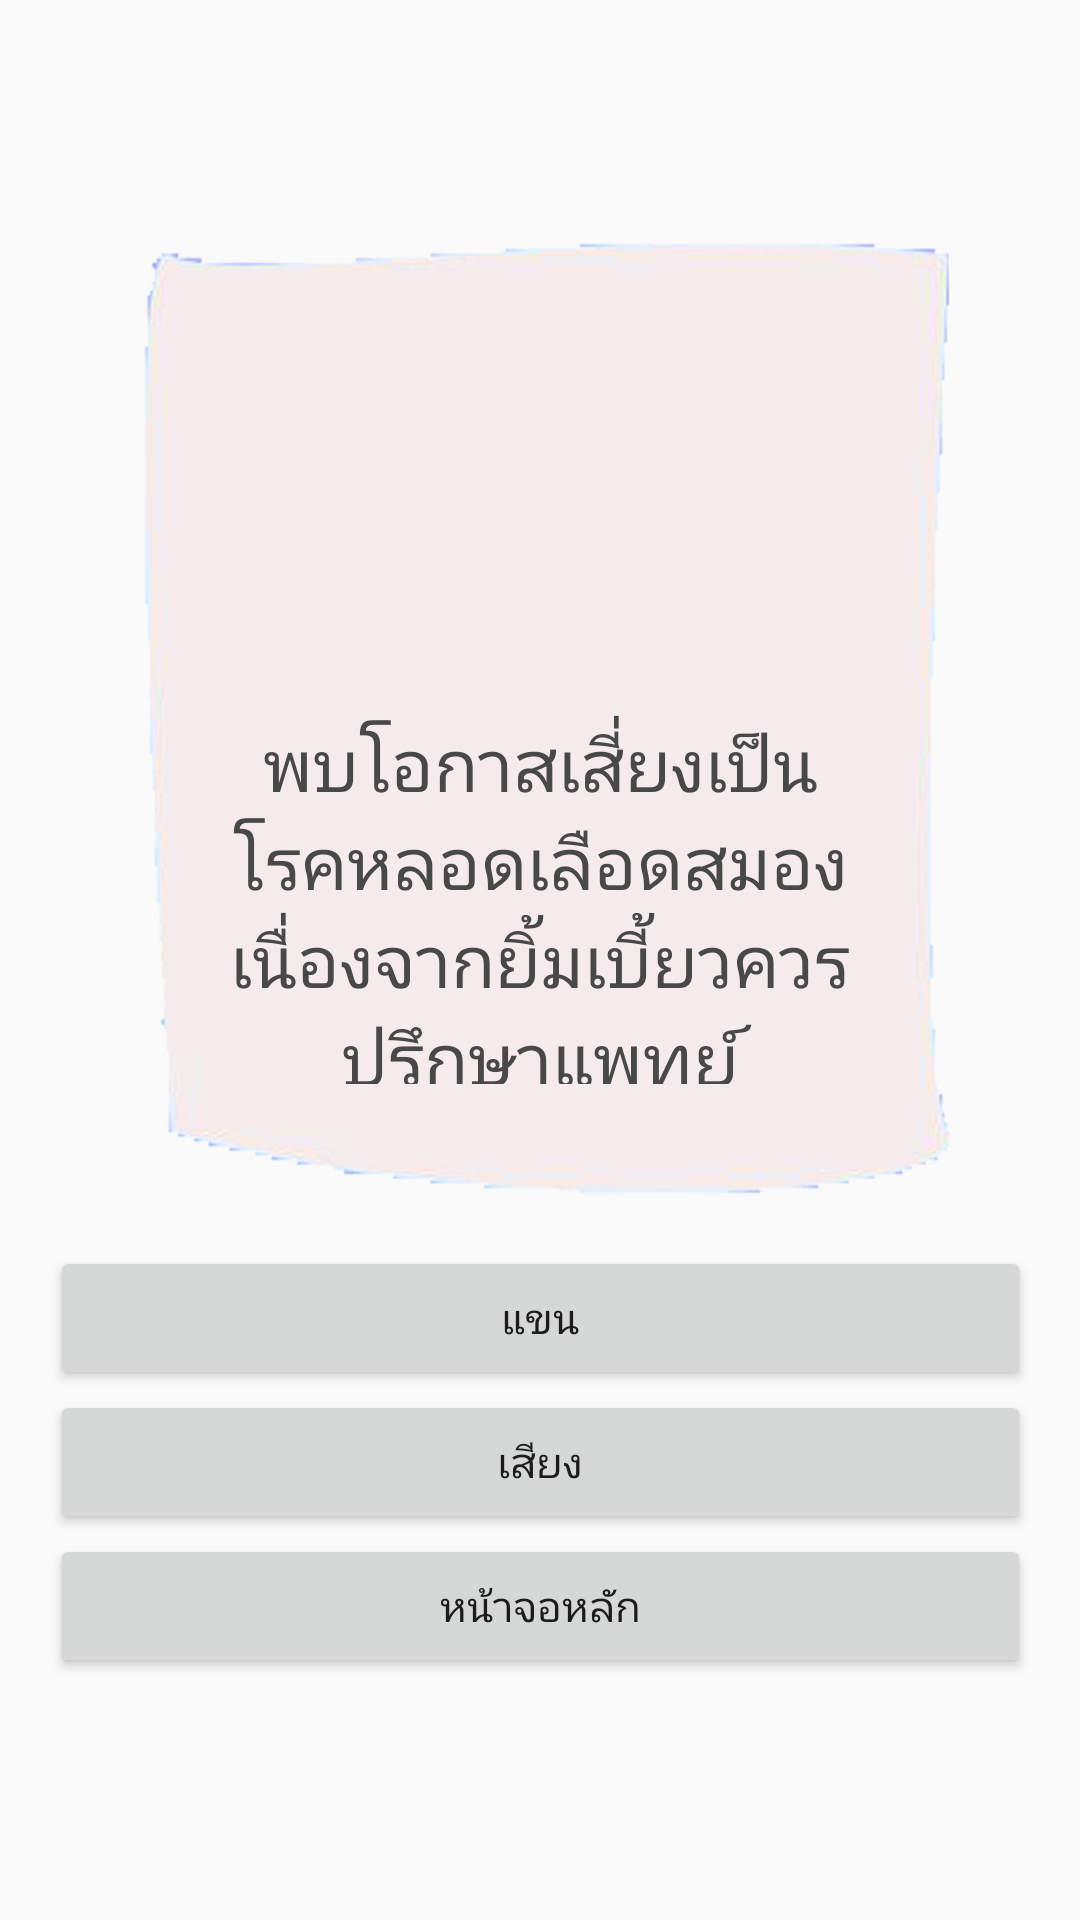

Layout XML and referenced resources for this Android screen:
<!-- AndroidManifest.xml: application theme AppTheme -->
<!-- res/layout/activity_risk_smile.xml -->
<?xml version="1.0" encoding="utf-8"?>
<android.support.constraint.ConstraintLayout xmlns:android="http://schemas.android.com/apk/res/android"
    xmlns:app="http://schemas.android.com/apk/res-auto"
    xmlns:tools="http://schemas.android.com/tools"
    android:layout_width="match_parent"
    android:layout_height="match_parent"
    android:background="@drawable/bg_result"
    tools:context=".Risk_smile">

    <ImageView
        android:id="@+id/imageView11"
        android:layout_width="327dp"
        android:layout_height="336dp"
        android:layout_marginStart="8dp"
        android:layout_marginTop="8dp"
        android:layout_marginEnd="8dp"
        android:layout_marginBottom="8dp"
        app:layout_constraintBottom_toBottomOf="parent"
        app:layout_constraintEnd_toEndOf="parent"
        app:layout_constraintHorizontal_bias="0.512"
        app:layout_constraintStart_toStartOf="parent"
        app:layout_constraintTop_toTopOf="parent"
        app:layout_constraintVertical_bias="0.22000003"
        app:srcCompat="@drawable/result_show" />

    <ImageView
        android:id="@+id/cur"
        android:layout_width="100dp"
        android:layout_height="107dp"
        app:layout_constraintBottom_toBottomOf="@+id/imageView11"
        app:layout_constraintEnd_toEndOf="@+id/imageView11"
        app:layout_constraintHorizontal_bias="0.497"
        app:layout_constraintStart_toStartOf="@+id/imageView11"
        app:layout_constraintTop_toTopOf="@+id/imageView11"
        app:layout_constraintVertical_bias="0.244"
        app:srcCompat="@drawable/warnningg" />

    <TextView
        android:id="@+id/textView2"
        android:layout_width="215dp"
        android:layout_height="123dp"
        android:layout_marginTop="4dp"
        android:text="พบโอกาสเสี่ยงเป็นโรคหลอดเลือดสมองเนื่องจากยิ้มเบี้ยวควรปรึกษาแพทย์"
        android:textAlignment="center"
        android:textColor="@color/colorText"
        android:textSize="24sp"
        app:layout_constraintEnd_toEndOf="@+id/cur"
        app:layout_constraintHorizontal_bias="0.495"
        app:layout_constraintStart_toStartOf="@+id/cur"
        app:layout_constraintTop_toBottomOf="@+id/cur" />

    <Button
        android:id="@+id/Back"
        android:layout_width="0dp"
        android:layout_height="wrap_content"
        android:text="หน้าจอหลัก"
        app:layout_constraintEnd_toEndOf="@+id/imageView11"
        app:layout_constraintHorizontal_bias="0.0"
        app:layout_constraintStart_toStartOf="@+id/imageView11"
        app:layout_constraintTop_toBottomOf="@+id/sound_bt" />

    <Button
        android:id="@+id/sound_bt"
        android:layout_width="0dp"
        android:layout_height="wrap_content"
        android:text="เสียง"
        app:layout_constraintBottom_toTopOf="@+id/Back2"
        app:layout_constraintEnd_toEndOf="@+id/Back"
        app:layout_constraintStart_toStartOf="@+id/Back"
        app:layout_constraintTop_toBottomOf="@+id/smile_bt" />

    <Button
        android:id="@+id/smile_bt"
        android:layout_width="0dp"
        android:layout_height="wrap_content"
        android:layout_marginTop="8dp"
        android:text="แขน"
        app:layout_constraintEnd_toEndOf="@+id/sound_bt"
        app:layout_constraintHorizontal_bias="1.0"
        app:layout_constraintStart_toStartOf="@+id/sound_bt"
        app:layout_constraintTop_toBottomOf="@+id/imageView11" />
</android.support.constraint.ConstraintLayout>
<!-- resources referenced by this layout -->
<resources>
  <color name="colorText">#484848</color>
  <!-- drawable result_show: png bitmap (drawable, 44000 bytes) -->
  <style name="AppTheme" parent="Theme.AppCompat.Light.DarkActionBar">
          
          <item name="colorPrimary">@color/colorPrimary</item>
          <item name="colorPrimaryDark">@color/colorPrimaryDark</item>
          <item name="colorAccent">@color/colorAccent</item>
      </style>
  <color name="colorPrimary">#3F51B5</color>
  <color name="colorPrimaryDark">#303F9F</color>
  <color name="colorAccent">#FF4081</color>
</resources>
